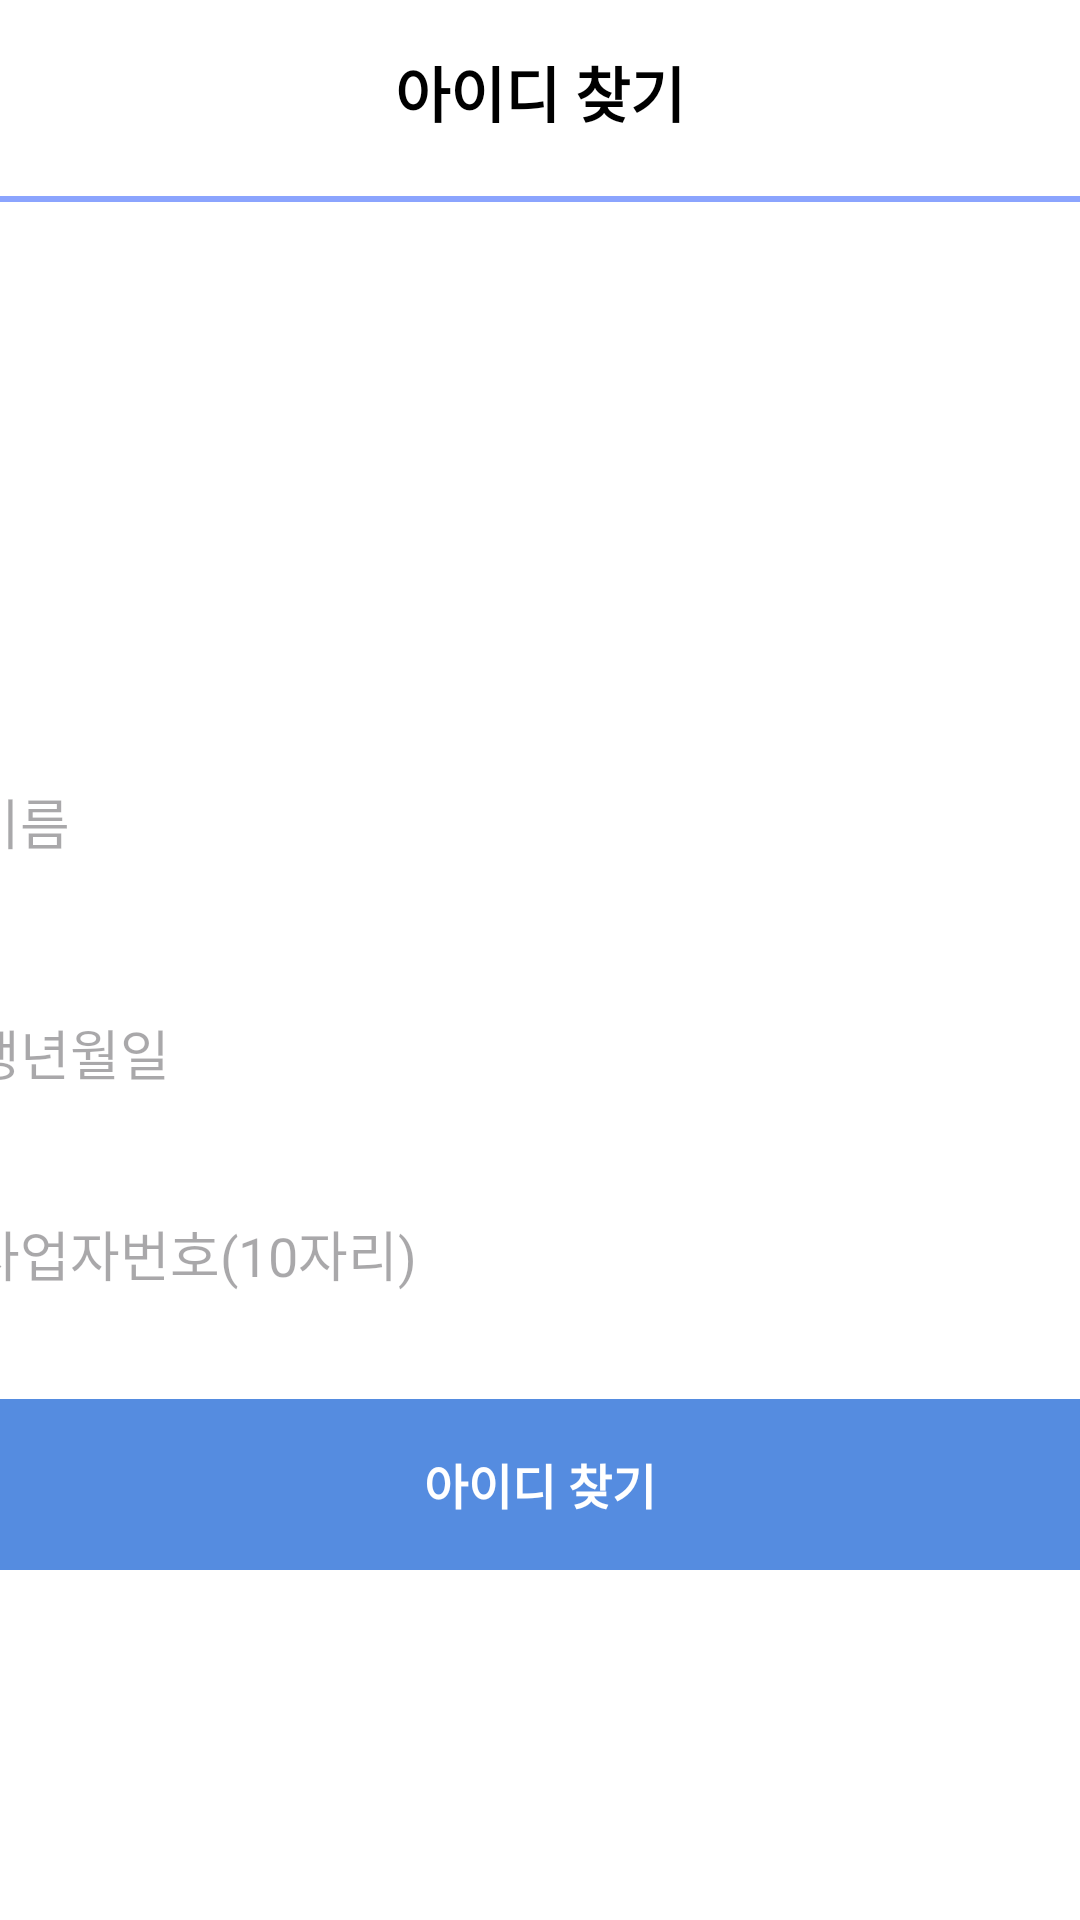

Android layout source for this screen:
<!-- AndroidManifest.xml: application theme Theme.MyApplication -->
<!-- res/layout/ceo_id_search.xml -->
<androidx.constraintlayout.widget.ConstraintLayout xmlns:android="http://schemas.android.com/apk/res/android"
    xmlns:tools="http://schemas.android.com/tools"
    xmlns:app="http://schemas.android.com/apk/res-auto"
    android:layout_width="match_parent"
    android:layout_height="match_parent"
    android:background="#ffffff"
    tools:context=".LoginActivity">

    <ImageView
        android:id="@+id/back"
        android:layout_width="45dp"
        android:layout_height="39dp"
        android:layout_marginStart="16dp"
        android:layout_marginTop="16dp"
        android:src="@drawable/backicon"
        app:layout_constraintStart_toStartOf="parent"
        app:layout_constraintTop_toTopOf="parent" />

    <TextView
        android:id="@+id/idsearch"
        android:layout_width="wrap_content"
        android:layout_height="wrap_content"
        android:layout_marginTop="16dp"
        android:text="아이디 찾기"
        android:textColor="@color/black"
        android:textSize="20sp"
        android:textStyle="bold"
        app:layout_constraintEnd_toEndOf="parent"
        app:layout_constraintStart_toStartOf="parent"
        app:layout_constraintTop_toTopOf="parent" />

    <ImageView
        android:layout_width="360dp"
        android:layout_height="2dp"
        android:layout_marginTop="20dp"
        android:background="@color/lightBlue"
        app:layout_constraintStart_toStartOf="parent"
        app:layout_constraintEnd_toEndOf="parent"
        app:layout_constraintTop_toBottomOf="@id/idsearch"
        />

    <LinearLayout
        android:layout_width="match_parent"
        android:layout_height="wrap_content"
        android:layout_marginTop="200dp"
        android:orientation="vertical"
        app:layout_constraintTop_toBottomOf="@id/idsearch"
        tools:layout_editor_absoluteX="16dp">

        <EditText
            android:id="@+id/editname"
            android:layout_width="389dp"
            android:layout_height="57dp"
            android:layout_gravity="center"
            android:layout_marginBottom="10dp"
            android:ems="10"
            android:hint=" 이름"
            android:inputType="textPersonName"
            android:background="@drawable/edittext_background"/>

        <EditText
            android:id="@+id/editbirth"
            android:layout_width="389dp"
            android:layout_height="57dp"
            android:layout_gravity="center"
            android:layout_marginTop="10dp"
            android:ems="10"
            android:hint=" 생년월일"
            android:inputType="textPassword"
            android:background="@drawable/edittext_background"/>

        <EditText
            android:id="@+id/editceonumber"
            android:layout_width="389dp"
            android:layout_height="57dp"
            android:layout_gravity="center"
            android:layout_marginTop="10dp"
            android:ems="10"
            android:hint=" 사업자번호(10자리)"
            android:inputType="textPassword"
            android:background="@drawable/edittext_background"/>

        <androidx.appcompat.widget.AppCompatButton
            android:id="@+id/search_ID"
            android:layout_width="389dp"
            android:layout_height="57dp"
            android:layout_gravity="center"
            android:layout_marginTop="20dp"
            android:text="아이디 찾기"
            android:background="@drawable/edittext_background2"
            android:textColor="@color/white"
            android:textSize="16sp"
            android:textStyle="bold" />
    </LinearLayout>
</androidx.constraintlayout.widget.ConstraintLayout>
<!-- resources referenced by this layout -->
<resources>
  <color name="black">#FF000000</color>
  <color name="lightBlue">#8BA4FE</color>
  <color name="white">#FFFFFFFF</color>
  <!-- drawable edittext_background2 (drawable) -->
  <?xml version="1.0" encoding="utf-8"?>
  <shape xmlns:android="http://schemas.android.com/apk/res/android"
      android:shape="rectangle"> 
      <solid android:color="@color/custom_blue"/> 
      <stroke android:width="1dp" android:color="@color/custom_blue"/> 
      <corners android:radius="4dp"/> 
  </shape>
  <style name="Theme.MyApplication" parent="Base.Theme.MyApplication" />
  <color name="custom_blue">#558CE0</color>
  <style name="Base.Theme.MyApplication" parent="Theme.Material3.DayNight.NoActionBar">
          
          
      </style>
</resources>
